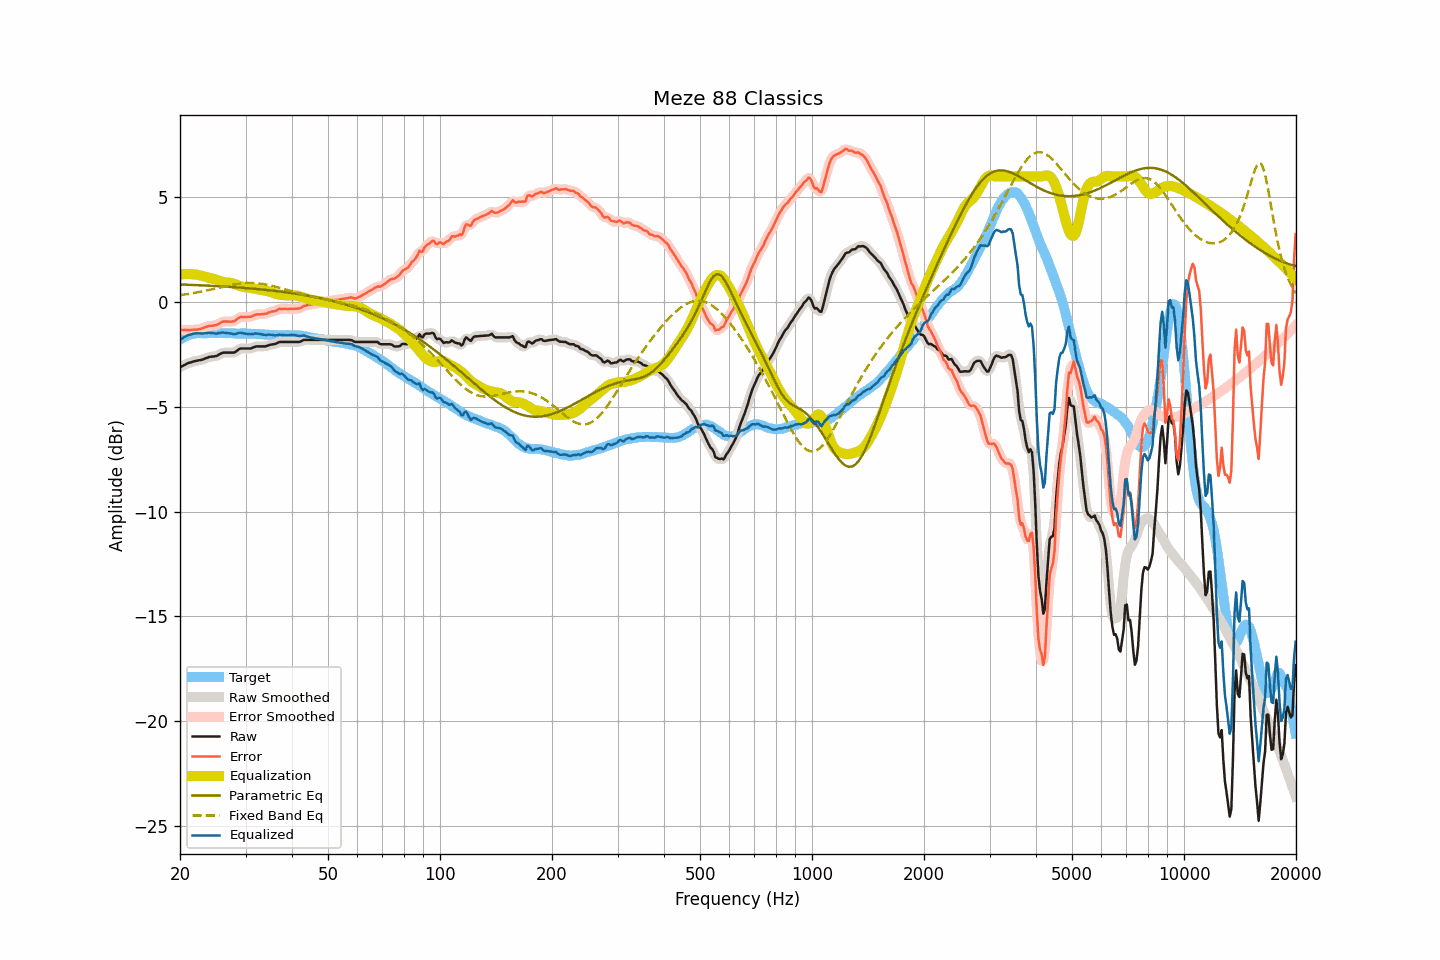

The file beside this chart, header and first rows:
frequency, raw, smoothed, error, error_smoothed, equalization, parametric_eq, fixed_band_eq, equalized_raw, equalized_smoothed, target
20.00, -3.11, -3.12, -1.32, -1.32, 1.32, 0.84, 0.33, -1.80, -1.80, -1.80
20.20, -3.07, -3.07, -1.33, -1.33, 1.33, 0.84, 0.34, -1.75, -1.75, -1.75
20.40, -3.03, -3.03, -1.34, -1.33, 1.33, 0.84, 0.35, -1.70, -1.70, -1.70
20.61, -3.00, -2.99, -1.33, -1.33, 1.33, 0.83, 0.36, -1.66, -1.66, -1.67
20.81, -2.95, -2.95, -1.34, -1.33, 1.34, 0.83, 0.38, -1.62, -1.62, -1.62
21.02, -2.91, -2.92, -1.34, -1.34, 1.34, 0.83, 0.39, -1.58, -1.58, -1.58
21.23, -2.89, -2.89, -1.34, -1.34, 1.34, 0.82, 0.40, -1.56, -1.56, -1.56
21.44, -2.87, -2.87, -1.33, -1.33, 1.33, 0.82, 0.41, -1.54, -1.54, -1.54
21.66, -2.84, -2.85, -1.32, -1.32, 1.33, 0.82, 0.43, -1.52, -1.52, -1.52
21.87, -2.82, -2.83, -1.31, -1.32, 1.32, 0.81, 0.44, -1.50, -1.50, -1.51
22.09, -2.80, -2.81, -1.31, -1.31, 1.31, 0.81, 0.45, -1.49, -1.49, -1.49
22.31, -2.79, -2.79, -1.31, -1.31, 1.30, 0.81, 0.47, -1.49, -1.49, -1.48
22.54, -2.77, -2.78, -1.29, -1.30, 1.29, 0.80, 0.48, -1.49, -1.49, -1.48
22.76, -2.76, -2.76, -1.28, -1.28, 1.27, 0.80, 0.50, -1.50, -1.50, -1.48
22.99, -2.74, -2.74, -1.25, -1.25, 1.24, 0.80, 0.51, -1.50, -1.50, -1.49
23.22, -2.71, -2.72, -1.22, -1.22, 1.22, 0.79, 0.53, -1.49, -1.49, -1.49
23.45, -2.68, -2.68, -1.19, -1.19, 1.20, 0.79, 0.54, -1.48, -1.48, -1.50
23.69, -2.65, -2.65, -1.17, -1.16, 1.18, 0.79, 0.56, -1.47, -1.47, -1.49
23.92, -2.62, -2.63, -1.14, -1.15, 1.16, 0.78, 0.58, -1.46, -1.47, -1.49
24.16, -2.61, -2.61, -1.14, -1.14, 1.14, 0.78, 0.59, -1.47, -1.47, -1.48
24.40, -2.60, -2.60, -1.14, -1.13, 1.13, 0.77, 0.61, -1.48, -1.48, -1.47
24.65, -2.59, -2.60, -1.11, -1.12, 1.11, 0.77, 0.63, -1.49, -1.49, -1.48
24.89, -2.58, -2.58, -1.10, -1.10, 1.08, 0.77, 0.65, -1.50, -1.50, -1.48
25.14, -2.56, -2.56, -1.08, -1.08, 1.06, 0.76, 0.66, -1.51, -1.50, -1.48
25.39, -2.51, -2.52, -1.04, -1.04, 1.03, 0.76, 0.68, -1.48, -1.49, -1.47
25.65, -2.47, -2.47, -1.00, -1.00, 1.00, 0.75, 0.70, -1.47, -1.47, -1.47
25.91, -2.44, -2.44, -0.95, -0.96, 0.98, 0.75, 0.72, -1.46, -1.46, -1.48
26.16, -2.41, -2.42, -0.93, -0.93, 0.96, 0.74, 0.73, -1.45, -1.46, -1.49
26.43, -2.41, -2.41, -0.93, -0.92, 0.95, 0.74, 0.75, -1.47, -1.47, -1.49
26.69, -2.41, -2.41, -0.93, -0.93, 0.94, 0.73, 0.77, -1.48, -1.47, -1.49
26.96, -2.41, -2.41, -0.93, -0.93, 0.93, 0.73, 0.78, -1.48, -1.48, -1.48
27.23, -2.41, -2.42, -0.93, -0.93, 0.92, 0.72, 0.80, -1.49, -1.49, -1.48
27.50, -2.41, -2.42, -0.93, -0.94, 0.91, 0.72, 0.82, -1.50, -1.51, -1.48
27.77, -2.41, -2.41, -0.92, -0.92, 0.89, 0.71, 0.83, -1.52, -1.52, -1.49
28.05, -2.40, -2.39, -0.91, -0.89, 0.86, 0.71, 0.84, -1.54, -1.53, -1.49
28.33, -2.34, -2.35, -0.84, -0.84, 0.83, 0.70, 0.86, -1.51, -1.51, -1.51
28.62, -2.30, -2.29, -0.79, -0.79, 0.80, 0.70, 0.87, -1.49, -1.49, -1.51
28.90, -2.23, -2.24, -0.73, -0.74, 0.77, 0.69, 0.88, -1.46, -1.47, -1.50
29.19, -2.21, -2.22, -0.70, -0.72, 0.75, 0.69, 0.89, -1.47, -1.47, -1.51
29.48, -2.21, -2.21, -0.72, -0.71, 0.73, 0.68, 0.89, -1.49, -1.48, -1.49
29.78, -2.21, -2.21, -0.71, -0.71, 0.71, 0.67, 0.90, -1.50, -1.50, -1.50
30.08, -2.21, -2.21, -0.72, -0.71, 0.70, 0.67, 0.91, -1.51, -1.51, -1.50
30.38, -2.21, -2.22, -0.71, -0.71, 0.70, 0.66, 0.91, -1.52, -1.52, -1.51
30.68, -2.21, -2.22, -0.70, -0.71, 0.69, 0.66, 0.91, -1.53, -1.53, -1.51
30.99, -2.21, -2.21, -0.70, -0.69, 0.68, 0.65, 0.91, -1.54, -1.53, -1.51
31.30, -2.18, -2.18, -0.67, -0.67, 0.66, 0.64, 0.91, -1.52, -1.52, -1.51
31.61, -2.15, -2.16, -0.64, -0.64, 0.64, 0.64, 0.91, -1.51, -1.51, -1.52
31.93, -2.12, -2.13, -0.61, -0.61, 0.63, 0.63, 0.90, -1.50, -1.50, -1.52
32.24, -2.11, -2.12, -0.58, -0.59, 0.61, 0.62, 0.90, -1.50, -1.51, -1.53
32.57, -2.11, -2.11, -0.59, -0.58, 0.60, 0.61, 0.89, -1.52, -1.51, -1.52
32.89, -2.11, -2.11, -0.59, -0.58, 0.58, 0.61, 0.88, -1.53, -1.53, -1.53
33.22, -2.11, -2.12, -0.57, -0.58, 0.57, 0.60, 0.87, -1.54, -1.55, -1.54
33.55, -2.11, -2.12, -0.57, -0.57, 0.56, 0.59, 0.86, -1.56, -1.56, -1.54
33.89, -2.11, -2.11, -0.56, -0.56, 0.55, 0.58, 0.84, -1.57, -1.56, -1.56
34.23, -2.09, -2.09, -0.55, -0.54, 0.53, 0.58, 0.83, -1.56, -1.56, -1.55
34.57, -2.06, -2.07, -0.50, -0.51, 0.51, 0.57, 0.81, -1.55, -1.56, -1.56
34.92, -2.04, -2.04, -0.48, -0.48, 0.49, 0.56, 0.79, -1.55, -1.55, -1.56
35.27, -2.02, -2.03, -0.46, -0.46, 0.46, 0.55, 0.78, -1.56, -1.56, -1.57
35.62, -2.01, -2.02, -0.44, -0.45, 0.44, 0.54, 0.76, -1.58, -1.58, -1.57
35.97, -2.00, -2.00, -0.43, -0.42, 0.41, 0.53, 0.74, -1.59, -1.59, -1.58
... 635 more rows
